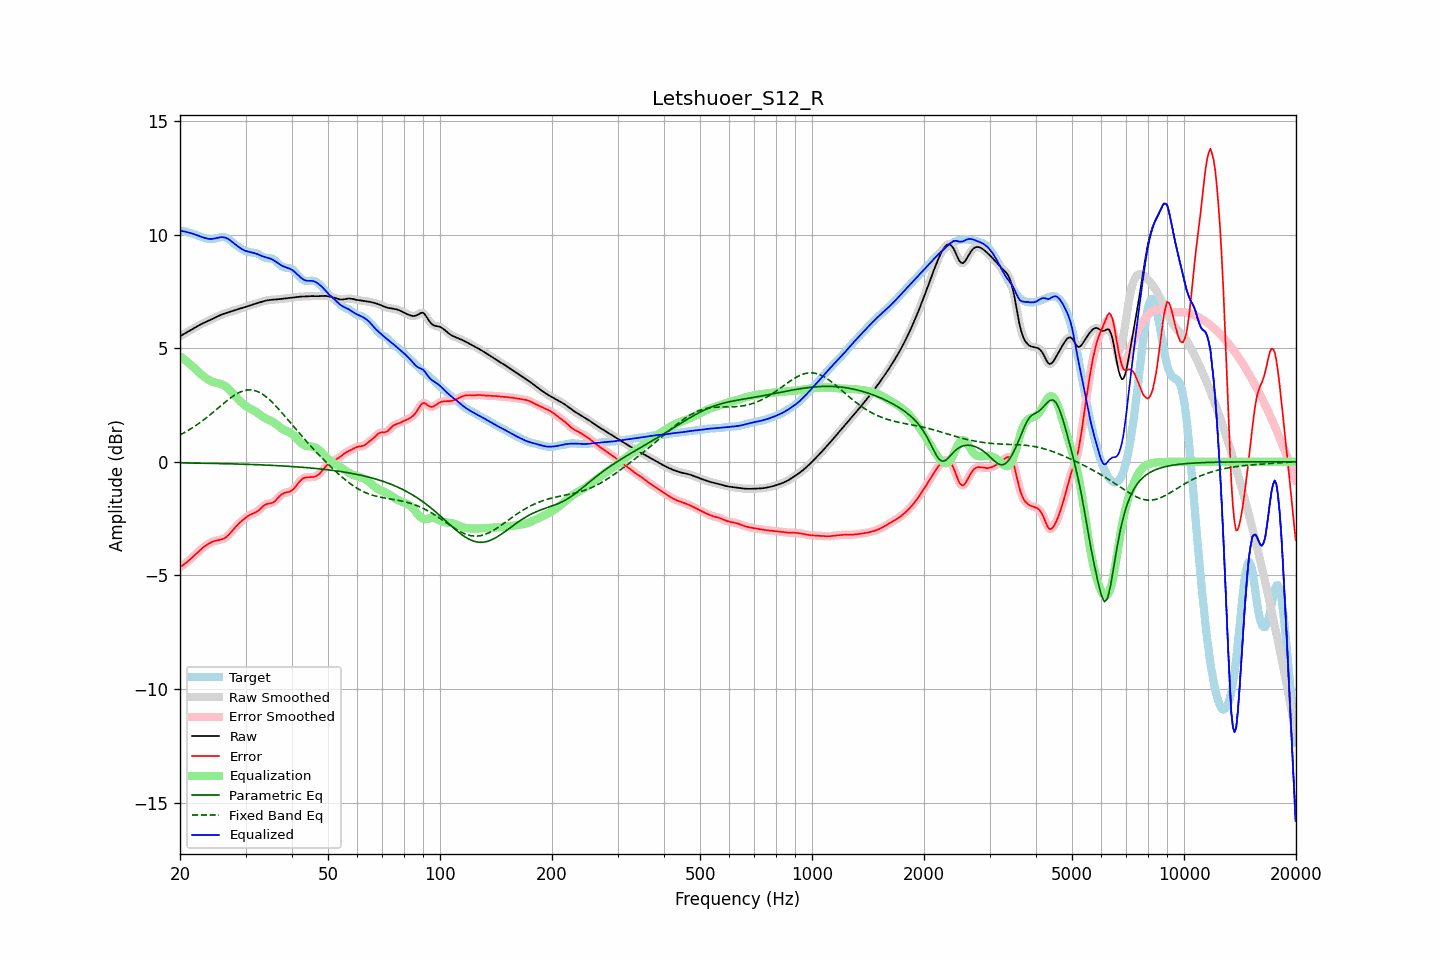

Source data for this figure (header and first rows):
frequency, raw, error, smoothed, error_smoothed, equalization, parametric_eq, fixed_band_eq, equalized_raw, equalized_smoothed, target
20.00, 5.52, -4.64, 5.52, -4.64, 4.64, -0.05, 1.18, 10.17, 10.17, 10.16
20.20, 5.56, -4.59, 5.56, -4.59, 4.59, -0.05, 1.22, 10.16, 10.16, 10.15
20.40, 5.61, -4.54, 5.61, -4.54, 4.54, -0.05, 1.26, 10.14, 10.14, 10.14
20.61, 5.65, -4.49, 5.65, -4.49, 4.48, -0.05, 1.30, 10.13, 10.13, 10.14
20.81, 5.69, -4.43, 5.69, -4.43, 4.43, -0.05, 1.34, 10.11, 10.11, 10.12
21.02, 5.73, -4.37, 5.73, -4.37, 4.37, -0.05, 1.38, 10.09, 10.09, 10.10
21.23, 5.77, -4.31, 5.77, -4.31, 4.31, -0.05, 1.42, 10.07, 10.07, 10.08
21.44, 5.81, -4.25, 5.81, -4.25, 4.25, -0.05, 1.46, 10.06, 10.06, 10.06
21.66, 5.85, -4.18, 5.85, -4.18, 4.18, -0.06, 1.51, 10.03, 10.03, 10.03
21.87, 5.89, -4.12, 5.89, -4.12, 4.12, -0.06, 1.56, 10.01, 10.01, 10.01
22.09, 5.93, -4.05, 5.93, -4.05, 4.05, -0.06, 1.60, 9.98, 9.98, 9.98
22.31, 5.97, -3.98, 5.97, -3.98, 3.98, -0.06, 1.65, 9.96, 9.96, 9.96
22.54, 6.01, -3.92, 6.01, -3.92, 3.92, -0.06, 1.70, 9.93, 9.93, 9.93
22.76, 6.05, -3.85, 6.05, -3.85, 3.86, -0.06, 1.75, 9.91, 9.91, 9.90
22.99, 6.08, -3.79, 6.08, -3.79, 3.80, -0.06, 1.81, 9.88, 9.88, 9.88
23.22, 6.12, -3.74, 6.12, -3.74, 3.74, -0.06, 1.86, 9.86, 9.86, 9.86
23.45, 6.15, -3.69, 6.15, -3.69, 3.69, -0.07, 1.91, 9.84, 9.84, 9.84
23.69, 6.18, -3.64, 6.18, -3.64, 3.64, -0.07, 1.97, 9.82, 9.82, 9.82
23.92, 6.21, -3.60, 6.21, -3.60, 3.60, -0.07, 2.03, 9.81, 9.81, 9.81
24.16, 6.24, -3.56, 6.24, -3.56, 3.56, -0.07, 2.09, 9.80, 9.80, 9.80
24.40, 6.28, -3.52, 6.28, -3.52, 3.53, -0.07, 2.14, 9.81, 9.81, 9.80
24.65, 6.31, -3.50, 6.31, -3.50, 3.50, -0.07, 2.20, 9.82, 9.82, 9.81
24.89, 6.35, -3.47, 6.35, -3.47, 3.48, -0.07, 2.26, 9.83, 9.83, 9.82
25.14, 6.38, -3.46, 6.38, -3.46, 3.46, -0.08, 2.32, 9.85, 9.85, 9.84
25.39, 6.42, -3.44, 6.42, -3.44, 3.45, -0.08, 2.38, 9.87, 9.87, 9.86
25.65, 6.45, -3.43, 6.45, -3.43, 3.43, -0.08, 2.44, 9.88, 9.88, 9.88
25.91, 6.48, -3.41, 6.48, -3.41, 3.40, -0.08, 2.50, 9.88, 9.88, 9.89
26.16, 6.51, -3.39, 6.51, -3.39, 3.37, -0.08, 2.56, 9.88, 9.88, 9.89
26.43, 6.53, -3.35, 6.53, -3.35, 3.33, -0.08, 2.62, 9.86, 9.86, 9.88
26.69, 6.55, -3.30, 6.55, -3.30, 3.28, -0.09, 2.68, 9.84, 9.84, 9.85
26.96, 6.58, -3.23, 6.58, -3.23, 3.22, -0.09, 2.73, 9.80, 9.80, 9.81
27.23, 6.60, -3.16, 6.60, -3.16, 3.16, -0.09, 2.79, 9.75, 9.75, 9.76
27.50, 6.62, -3.08, 6.62, -3.08, 3.08, -0.09, 2.84, 9.70, 9.70, 9.70
27.77, 6.64, -3.00, 6.64, -3.00, 3.00, -0.09, 2.89, 9.64, 9.64, 9.64
28.05, 6.67, -2.91, 6.66, -2.91, 2.92, -0.10, 2.94, 9.59, 9.59, 9.58
28.33, 6.69, -2.84, 6.69, -2.84, 2.84, -0.10, 2.98, 9.53, 9.53, 9.52
28.62, 6.71, -2.76, 6.71, -2.76, 2.77, -0.10, 3.02, 9.48, 9.48, 9.47
28.90, 6.73, -2.69, 6.73, -2.69, 2.69, -0.10, 3.05, 9.43, 9.43, 9.43
29.19, 6.75, -2.63, 6.75, -2.63, 2.63, -0.10, 3.09, 9.38, 9.38, 9.38
29.48, 6.78, -2.57, 6.78, -2.57, 2.56, -0.11, 3.11, 9.34, 9.34, 9.34
29.78, 6.80, -2.51, 6.80, -2.51, 2.51, -0.11, 3.13, 9.30, 9.30, 9.30
30.08, 6.82, -2.45, 6.82, -2.45, 2.45, -0.11, 3.15, 9.28, 9.28, 9.27
30.38, 6.84, -2.40, 6.84, -2.40, 2.41, -0.11, 3.16, 9.25, 9.25, 9.24
30.68, 6.87, -2.35, 6.87, -2.36, 2.37, -0.12, 3.16, 9.24, 9.24, 9.22
30.99, 6.89, -2.32, 6.89, -2.32, 2.33, -0.12, 3.16, 9.22, 9.22, 9.21
31.30, 6.91, -2.29, 6.91, -2.29, 2.29, -0.12, 3.15, 9.21, 9.21, 9.20
31.61, 6.94, -2.26, 6.94, -2.26, 2.25, -0.12, 3.14, 9.19, 9.19, 9.20
31.93, 6.96, -2.23, 6.96, -2.23, 2.21, -0.13, 3.12, 9.17, 9.17, 9.19
32.24, 6.98, -2.18, 6.98, -2.18, 2.16, -0.13, 3.10, 9.14, 9.14, 9.16
32.57, 7.00, -2.13, 7.00, -2.13, 2.11, -0.13, 3.07, 9.11, 9.11, 9.13
32.89, 7.02, -2.07, 7.02, -2.07, 2.06, -0.13, 3.03, 9.08, 9.08, 9.09
33.22, 7.04, -2.00, 7.04, -2.00, 2.01, -0.14, 2.99, 9.05, 9.05, 9.04
33.55, 7.07, -1.94, 7.07, -1.94, 1.96, -0.14, 2.94, 9.03, 9.03, 9.00
33.89, 7.08, -1.89, 7.08, -1.89, 1.92, -0.14, 2.89, 9.01, 9.01, 8.97
34.23, 7.10, -1.86, 7.10, -1.86, 1.89, -0.15, 2.84, 8.99, 8.99, 8.96
34.57, 7.11, -1.84, 7.11, -1.84, 1.85, -0.15, 2.77, 8.97, 8.96, 8.95
34.92, 7.12, -1.83, 7.12, -1.83, 1.82, -0.15, 2.71, 8.94, 8.94, 8.95
35.27, 7.13, -1.81, 7.13, -1.81, 1.79, -0.16, 2.64, 8.91, 8.91, 8.94
35.62, 7.13, -1.78, 7.13, -1.78, 1.75, -0.16, 2.57, 8.88, 8.88, 8.91
35.97, 7.14, -1.73, 7.14, -1.73, 1.70, -0.16, 2.50, 8.84, 8.84, 8.87
... 635 more rows
